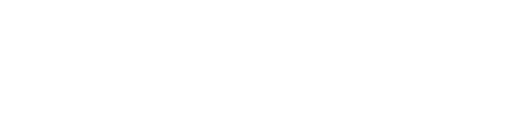
t = 0.00 s
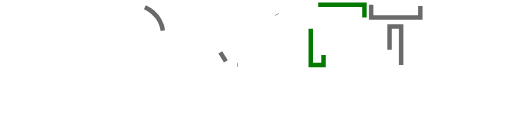
t = 0.53 s
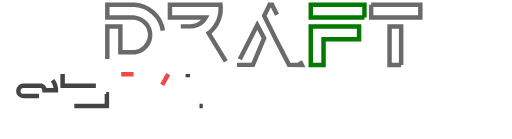
t = 1.05 s
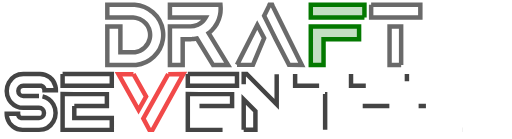
t = 1.58 s
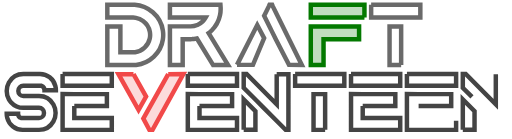
t = 2.10 s

The animated SVG that drew these frames (rendered in a browser with its animation timeline set to each time). Animation: 56 CSS @keyframes rules; one cycle of 2.10 s.

<!--?xml version="1.0" encoding="UTF-8"?-->

<svg width="100%" height="100%" viewBox="0 0 229 62" version="1.1" xmlns="http://www.w3.org/2000/svg" xmlns:xlink="http://www.w3.org/1999/xlink">
    <style>/***************************************************
 * Generated by SVG Artista on 3/7/2024, 2:08:12 PM
 * MIT license (https://opensource.org/licenses/MIT)
 * W. https://svgartista.net
 **************************************************/

@-webkit-keyframes animate-svg-stroke-1{0%{stroke-dashoffset:102.38060760498047px;stroke-dasharray:102.38060760498047px}100%{stroke-dashoffset:0;stroke-dasharray:102.38060760498047px}}@keyframes animate-svg-stroke-1{0%{stroke-dashoffset:102.38060760498047px;stroke-dasharray:102.38060760498047px}100%{stroke-dashoffset:0;stroke-dasharray:102.38060760498047px}}@-webkit-keyframes animate-svg-fill-1{0%{fill:transparent}100%{fill:rgb(255,255,255)}}@keyframes animate-svg-fill-1{0%{fill:transparent}100%{fill:rgb(255,255,255)}}.svg-elem-1{-webkit-animation:animate-svg-stroke-1 1s cubic-bezier(0.47,0,0.745,0.715) 0s both,animate-svg-fill-1 0.7s cubic-bezier(0.47,0,0.745,0.715) 0.8s both;animation:animate-svg-stroke-1 1s cubic-bezier(0.47,0,0.745,0.715) 0s both,animate-svg-fill-1 0.7s cubic-bezier(0.47,0,0.745,0.715) 0.8s both}@-webkit-keyframes animate-svg-stroke-2{0%{stroke-dashoffset:139.20928955078125px;stroke-dasharray:139.20928955078125px}100%{stroke-dashoffset:0;stroke-dasharray:139.20928955078125px}}@keyframes animate-svg-stroke-2{0%{stroke-dashoffset:139.20928955078125px;stroke-dasharray:139.20928955078125px}100%{stroke-dashoffset:0;stroke-dasharray:139.20928955078125px}}@-webkit-keyframes animate-svg-fill-2{0%{fill:transparent}100%{fill:rgb(3,121,0)}}@keyframes animate-svg-fill-2{0%{fill:transparent}100%{fill:rgb(3,121,0)}}.svg-elem-2{-webkit-animation:animate-svg-stroke-2 1s cubic-bezier(0.47,0,0.745,0.715) 0.12s both,animate-svg-fill-2 0.7s cubic-bezier(0.47,0,0.745,0.715) 0.9s both;animation:animate-svg-stroke-2 1s cubic-bezier(0.47,0,0.745,0.715) 0.12s both,animate-svg-fill-2 0.7s cubic-bezier(0.47,0,0.745,0.715) 0.9s both}@-webkit-keyframes animate-svg-stroke-3{0%{stroke-dashoffset:149.02687072753906px;stroke-dasharray:149.02687072753906px}100%{stroke-dashoffset:0;stroke-dasharray:149.02687072753906px}}@keyframes animate-svg-stroke-3{0%{stroke-dashoffset:149.02687072753906px;stroke-dasharray:149.02687072753906px}100%{stroke-dashoffset:0;stroke-dasharray:149.02687072753906px}}@-webkit-keyframes animate-svg-fill-3{0%{fill:transparent}100%{fill:rgb(255,255,255)}}@keyframes animate-svg-fill-3{0%{fill:transparent}100%{fill:rgb(255,255,255)}}.svg-elem-3{-webkit-animation:animate-svg-stroke-3 1s cubic-bezier(0.47,0,0.745,0.715) 0.24s both,animate-svg-fill-3 0.7s cubic-bezier(0.47,0,0.745,0.715) 1s both;animation:animate-svg-stroke-3 1s cubic-bezier(0.47,0,0.745,0.715) 0.24s both,animate-svg-fill-3 0.7s cubic-bezier(0.47,0,0.745,0.715) 1s both}@-webkit-keyframes animate-svg-stroke-4{0%{stroke-dashoffset:156.5128173828125px;stroke-dasharray:156.5128173828125px}100%{stroke-dashoffset:0;stroke-dasharray:156.5128173828125px}}@keyframes animate-svg-stroke-4{0%{stroke-dashoffset:156.5128173828125px;stroke-dasharray:156.5128173828125px}100%{stroke-dashoffset:0;stroke-dasharray:156.5128173828125px}}@-webkit-keyframes animate-svg-fill-4{0%{fill:transparent}100%{fill:rgb(255,255,255)}}@keyframes animate-svg-fill-4{0%{fill:transparent}100%{fill:rgb(255,255,255)}}.svg-elem-4{-webkit-animation:animate-svg-stroke-4 1s cubic-bezier(0.47,0,0.745,0.715) 0.36s both,animate-svg-fill-4 0.7s cubic-bezier(0.47,0,0.745,0.715) 1.1s both;animation:animate-svg-stroke-4 1s cubic-bezier(0.47,0,0.745,0.715) 0.36s both,animate-svg-fill-4 0.7s cubic-bezier(0.47,0,0.745,0.715) 1.1s both}@-webkit-keyframes animate-svg-stroke-5{0%{stroke-dashoffset:115.80638122558594px;stroke-dasharray:115.80638122558594px}100%{stroke-dashoffset:0;stroke-dasharray:115.80638122558594px}}@keyframes animate-svg-stroke-5{0%{stroke-dashoffset:115.80638122558594px;stroke-dasharray:115.80638122558594px}100%{stroke-dashoffset:0;stroke-dasharray:115.80638122558594px}}@-webkit-keyframes animate-svg-fill-5{0%{fill:transparent}100%{fill:rgb(255,255,255)}}@keyframes animate-svg-fill-5{0%{fill:transparent}100%{fill:rgb(255,255,255)}}.svg-elem-5{-webkit-animation:animate-svg-stroke-5 1s cubic-bezier(0.47,0,0.745,0.715) 0.48s both,animate-svg-fill-5 0.7s cubic-bezier(0.47,0,0.745,0.715) 1.2000000000000002s both;animation:animate-svg-stroke-5 1s cubic-bezier(0.47,0,0.745,0.715) 0.48s both,animate-svg-fill-5 0.7s cubic-bezier(0.47,0,0.745,0.715) 1.2000000000000002s both}@-webkit-keyframes animate-svg-stroke-6{0%{stroke-dashoffset:145.99363708496094px;stroke-dasharray:145.99363708496094px}100%{stroke-dashoffset:0;stroke-dasharray:145.99363708496094px}}@keyframes animate-svg-stroke-6{0%{stroke-dashoffset:145.99363708496094px;stroke-dasharray:145.99363708496094px}100%{stroke-dashoffset:0;stroke-dasharray:145.99363708496094px}}@-webkit-keyframes animate-svg-fill-6{0%{fill:transparent}100%{fill:rgb(255,255,255)}}@keyframes animate-svg-fill-6{0%{fill:transparent}100%{fill:rgb(255,255,255)}}.svg-elem-6{-webkit-animation:animate-svg-stroke-6 1s cubic-bezier(0.47,0,0.745,0.715) 0.6s both,animate-svg-fill-6 0.7s cubic-bezier(0.47,0,0.745,0.715) 1.3s both;animation:animate-svg-stroke-6 1s cubic-bezier(0.47,0,0.745,0.715) 0.6s both,animate-svg-fill-6 0.7s cubic-bezier(0.47,0,0.745,0.715) 1.3s both}@-webkit-keyframes animate-svg-stroke-7{0%{stroke-dashoffset:161.7784423828125px;stroke-dasharray:161.7784423828125px}100%{stroke-dashoffset:0;stroke-dasharray:161.7784423828125px}}@keyframes animate-svg-stroke-7{0%{stroke-dashoffset:161.7784423828125px;stroke-dasharray:161.7784423828125px}100%{stroke-dashoffset:0;stroke-dasharray:161.7784423828125px}}@-webkit-keyframes animate-svg-fill-7{0%{fill:transparent}100%{fill:rgb(255,255,255)}}@keyframes animate-svg-fill-7{0%{fill:transparent}100%{fill:rgb(255,255,255)}}.svg-elem-7{-webkit-animation:animate-svg-stroke-7 1s cubic-bezier(0.47,0,0.745,0.715) 0.72s both,animate-svg-fill-7 0.7s cubic-bezier(0.47,0,0.745,0.715) 1.4000000000000001s both;animation:animate-svg-stroke-7 1s cubic-bezier(0.47,0,0.745,0.715) 0.72s both,animate-svg-fill-7 0.7s cubic-bezier(0.47,0,0.745,0.715) 1.4000000000000001s both}@-webkit-keyframes animate-svg-stroke-8{0%{stroke-dashoffset:110.74073028564453px;stroke-dasharray:110.74073028564453px}100%{stroke-dashoffset:0;stroke-dasharray:110.74073028564453px}}@keyframes animate-svg-stroke-8{0%{stroke-dashoffset:110.74073028564453px;stroke-dasharray:110.74073028564453px}100%{stroke-dashoffset:0;stroke-dasharray:110.74073028564453px}}@-webkit-keyframes animate-svg-fill-8{0%{fill:transparent}100%{fill:rgb(241,73,73)}}@keyframes animate-svg-fill-8{0%{fill:transparent}100%{fill:rgb(241,73,73)}}.svg-elem-8{-webkit-animation:animate-svg-stroke-8 1s cubic-bezier(0.47,0,0.745,0.715) 0.84s both,animate-svg-fill-8 0.7s cubic-bezier(0.47,0,0.745,0.715) 1.5s both;animation:animate-svg-stroke-8 1s cubic-bezier(0.47,0,0.745,0.715) 0.84s both,animate-svg-fill-8 0.7s cubic-bezier(0.47,0,0.745,0.715) 1.5s both}@-webkit-keyframes animate-svg-stroke-9{0%{stroke-dashoffset:161.77842712402344px;stroke-dasharray:161.77842712402344px}100%{stroke-dashoffset:0;stroke-dasharray:161.77842712402344px}}@keyframes animate-svg-stroke-9{0%{stroke-dashoffset:161.77842712402344px;stroke-dasharray:161.77842712402344px}100%{stroke-dashoffset:0;stroke-dasharray:161.77842712402344px}}@-webkit-keyframes animate-svg-fill-9{0%{fill:transparent}100%{fill:rgb(255,255,255)}}@keyframes animate-svg-fill-9{0%{fill:transparent}100%{fill:rgb(255,255,255)}}.svg-elem-9{-webkit-animation:animate-svg-stroke-9 1s cubic-bezier(0.47,0,0.745,0.715) 0.96s both,animate-svg-fill-9 0.7s cubic-bezier(0.47,0,0.745,0.715) 1.6s both;animation:animate-svg-stroke-9 1s cubic-bezier(0.47,0,0.745,0.715) 0.96s both,animate-svg-fill-9 0.7s cubic-bezier(0.47,0,0.745,0.715) 1.6s both}@-webkit-keyframes animate-svg-stroke-10{0%{stroke-dashoffset:134.52169799804688px;stroke-dasharray:134.52169799804688px}100%{stroke-dashoffset:0;stroke-dasharray:134.52169799804688px}}@keyframes animate-svg-stroke-10{0%{stroke-dashoffset:134.52169799804688px;stroke-dasharray:134.52169799804688px}100%{stroke-dashoffset:0;stroke-dasharray:134.52169799804688px}}@-webkit-keyframes animate-svg-fill-10{0%{fill:transparent}100%{fill:rgb(255,255,255)}}@keyframes animate-svg-fill-10{0%{fill:transparent}100%{fill:rgb(255,255,255)}}.svg-elem-10{-webkit-animation:animate-svg-stroke-10 1s cubic-bezier(0.47,0,0.745,0.715) 1.08s both,animate-svg-fill-10 0.7s cubic-bezier(0.47,0,0.745,0.715) 1.7000000000000002s both;animation:animate-svg-stroke-10 1s cubic-bezier(0.47,0,0.745,0.715) 1.08s both,animate-svg-fill-10 0.7s cubic-bezier(0.47,0,0.745,0.715) 1.7000000000000002s both}@-webkit-keyframes animate-svg-stroke-11{0%{stroke-dashoffset:98.97185516357422px;stroke-dasharray:98.97185516357422px}100%{stroke-dashoffset:0;stroke-dasharray:98.97185516357422px}}@keyframes animate-svg-stroke-11{0%{stroke-dashoffset:98.97185516357422px;stroke-dasharray:98.97185516357422px}100%{stroke-dashoffset:0;stroke-dasharray:98.97185516357422px}}@-webkit-keyframes animate-svg-fill-11{0%{fill:transparent}100%{fill:rgb(255,255,255)}}@keyframes animate-svg-fill-11{0%{fill:transparent}100%{fill:rgb(255,255,255)}}.svg-elem-11{-webkit-animation:animate-svg-stroke-11 1s cubic-bezier(0.47,0,0.745,0.715) 1.2s both,animate-svg-fill-11 0.7s cubic-bezier(0.47,0,0.745,0.715) 1.8s both;animation:animate-svg-stroke-11 1s cubic-bezier(0.47,0,0.745,0.715) 1.2s both,animate-svg-fill-11 0.7s cubic-bezier(0.47,0,0.745,0.715) 1.8s both}@-webkit-keyframes animate-svg-stroke-12{0%{stroke-dashoffset:161.7784423828125px;stroke-dasharray:161.7784423828125px}100%{stroke-dashoffset:0;stroke-dasharray:161.7784423828125px}}@keyframes animate-svg-stroke-12{0%{stroke-dashoffset:161.7784423828125px;stroke-dasharray:161.7784423828125px}100%{stroke-dashoffset:0;stroke-dasharray:161.7784423828125px}}@-webkit-keyframes animate-svg-fill-12{0%{fill:transparent}100%{fill:rgb(255,255,255)}}@keyframes animate-svg-fill-12{0%{fill:transparent}100%{fill:rgb(255,255,255)}}.svg-elem-12{-webkit-animation:animate-svg-stroke-12 1s cubic-bezier(0.47,0,0.745,0.715) 1.3199999999999998s both,animate-svg-fill-12 0.7s cubic-bezier(0.47,0,0.745,0.715) 1.9000000000000001s both;animation:animate-svg-stroke-12 1s cubic-bezier(0.47,0,0.745,0.715) 1.3199999999999998s both,animate-svg-fill-12 0.7s cubic-bezier(0.47,0,0.745,0.715) 1.9000000000000001s both}@-webkit-keyframes animate-svg-stroke-13{0%{stroke-dashoffset:161.7784423828125px;stroke-dasharray:161.7784423828125px}100%{stroke-dashoffset:0;stroke-dasharray:161.7784423828125px}}@keyframes animate-svg-stroke-13{0%{stroke-dashoffset:161.7784423828125px;stroke-dasharray:161.7784423828125px}100%{stroke-dashoffset:0;stroke-dasharray:161.7784423828125px}}@-webkit-keyframes animate-svg-fill-13{0%{fill:transparent}100%{fill:rgb(255,255,255)}}@keyframes animate-svg-fill-13{0%{fill:transparent}100%{fill:rgb(255,255,255)}}.svg-elem-13{-webkit-animation:animate-svg-stroke-13 1s cubic-bezier(0.47,0,0.745,0.715) 1.44s both,animate-svg-fill-13 0.7s cubic-bezier(0.47,0,0.745,0.715) 2s both;animation:animate-svg-stroke-13 1s cubic-bezier(0.47,0,0.745,0.715) 1.44s both,animate-svg-fill-13 0.7s cubic-bezier(0.47,0,0.745,0.715) 2s both}@-webkit-keyframes animate-svg-stroke-14{0%{stroke-dashoffset:134.5216827392578px;stroke-dasharray:134.5216827392578px}100%{stroke-dashoffset:0;stroke-dasharray:134.5216827392578px}}@keyframes animate-svg-stroke-14{0%{stroke-dashoffset:134.5216827392578px;stroke-dasharray:134.5216827392578px}100%{stroke-dashoffset:0;stroke-dasharray:134.5216827392578px}}@-webkit-keyframes animate-svg-fill-14{0%{fill:transparent}100%{fill:rgb(255,255,255)}}@keyframes animate-svg-fill-14{0%{fill:transparent}100%{fill:rgb(255,255,255)}}.svg-elem-14{-webkit-animation:animate-svg-stroke-14 1s cubic-bezier(0.47,0,0.745,0.715) 1.56s both,animate-svg-fill-14 0.7s cubic-bezier(0.47,0,0.745,0.715) 2.1s both;animation:animate-svg-stroke-14 1s cubic-bezier(0.47,0,0.745,0.715) 1.56s both,animate-svg-fill-14 0.7s cubic-bezier(0.47,0,0.745,0.715) 2.1s both}</style>
    <title>frederick-number-logo-final-@2x</title>
    <g id="frederick-number-logo-final" stroke="none" stroke-width="1" fill="none" fill-rule="evenodd">
        <g id="Text-Draft" transform="translate(48, 2)" fill-rule="nonzero" stroke-width="2">
            <path d="M131.420486,27 L131.420486,9.73237748 L126.232572,9.73237748 L126.232572,27 L131.420486,27 Z M118,0 L118,5.73476691 L126.232572,5.73476691 L131.420486,5.73476691 L140,5.73476691 L140,0 L118,0 Z" id="Letter-T" stroke="#6A6A6A" fill="#FFFFFF" class="svg-elem-1"></path>
            <path d="M91,10.807646 L91,15.4671444 L91.0011886,15.4671444 L91.0011886,27 L96.705853,27 L96.705853,15.4671444 L112.604041,15.4671444 L112.604041,9.73237748 L91.0011886,9.73237748 L91,10.807646 Z M115,5.73476691 L115,0 L91.0011886,0 L91.0011886,5.73476691 L115,5.73476691 Z" id="Shape" stroke="#037900" fill-opacity="0.25" fill="#037900" class="svg-elem-2"></path>
            <path d="M24.8624037,11.6398682 C24.4069945,8.46677046 22.8021047,5.54097338 20.3424093,3.40486746 C18.0860654,1.44318624 15.239151,0.267611252 12.2473338,0.0442037194 L0,0 L0,5.74765525 L11.5678729,5.74765525 C11.9794458,5.76677047 12.3849308,5.81575267 12.7831088,5.89460186 C13.9435491,6.1263716 15.0358002,6.60902633 15.9916717,7.32106184 C17.5490727,8.47871702 18.6169702,10.1429206 18.9993186,12.0042478 C19.1028209,12.5084067 19.1551806,13.0280971 19.1551806,13.5489816 C19.1551806,14.0877872 19.0979504,14.6289817 18.9859244,15.1570349 C18.3076816,18.3253535 15.6738595,20.772079 12.4202431,21.2654867 L5.84482051,21.2654867 L5.84482051,9.74508776 L0,9.74508776 L0,27 L12.813551,27 L12.8793052,26.9916372 C19.028543,26.2592923 23.951586,21.5474334 24.852662,15.5333624 C24.9500754,14.883451 25,14.2156192 25,13.5489822 C25,12.9062389 24.9537282,12.2634956 24.862403,11.6398676 L24.8624037,11.6398682 Z" id="Path" stroke="#6A6A6A" fill="#FFFFFF" class="svg-elem-3"></path>
            <path d="M53.0078715,25.3687261 L45.312319,12.7296427 C45.3587132,12.6950868 45.4039185,12.6605316 45.4479341,12.6259757 L45.477674,12.6033359 C45.5097931,12.5795044 45.5419123,12.5544812 45.5728417,12.529458 C45.6299428,12.4841777 45.6870439,12.4377064 45.742955,12.391235 C45.8202794,12.3280816 45.8952245,12.2661192 45.96898,12.2041568 C45.9784968,12.1946241 45.9892037,12.1862831 45.9987205,12.177942 C46.0570109,12.1278956 46.1153016,12.075466 46.1735923,12.024228 C46.3413266,11.8752806 46.5114398,11.7168006 46.6886903,11.5416384 C48.5397153,9.71256373 49.8137819,7.40804891 50.3740851,4.87951722 C50.5858347,3.92744516 50.6940886,2.9408172 50.6940886,1.94823214 C50.6940886,1.63603805 50.6833821,1.31550353 50.6607798,0.997351735 L50.5905926,0 L28,0 L28,5.71839014 L40.2327046,5.71839014 L40.2327046,5.71958181 L44.0073204,5.71958181 C43.6516288,6.35946043 43.2019581,6.95048372 42.6773426,7.47001256 C41.9873718,8.1527875 41.1927157,8.69138112 40.314788,9.07268639 C40.2874274,9.08460245 40.2600662,9.09651787 40.232706,9.10724226 C39.2881596,9.50403859 38.281754,9.70541559 37.2384705,9.70541559 L28,9.70541559 L28,27 L33.7101027,27 L33.7101027,15.4249968 L37.2384705,15.4249968 C37.3276907,15.4249968 37.415722,15.4238051 37.5049422,15.4226135 L37.5120798,15.4226135 L37.5227863,15.4214218 L37.5894042,15.4202301 L37.6536425,15.4178468 L37.6619697,15.4178468 C37.7321569,15.4154634 37.8011541,15.4130807 37.8701513,15.4095057 C37.9022705,15.4095057 37.929631,15.4071224 37.9498543,15.4059307 C38.0378849,15.4011646 38.1259155,15.396398 38.2127567,15.3904403 L38.2710475,15.3904403 L38.3150631,15.3820992 C38.4042833,15.3749498 38.4982621,15.3666088 38.6017581,15.3558844 C38.690978,15.3475433 38.7813878,15.3368189 38.8717977,15.3260945 C38.9110547,15.3213285 38.9503114,15.3165618 38.9883792,15.3106041 C39.0752204,15.3010714 39.1608717,15.2879643 39.2465226,15.2748571 L39.2572294,15.2736655 C39.2893486,15.2688994 39.3226574,15.2641327 39.3547769,15.258175 C39.429722,15.2474506 39.4975295,15.2355346 39.5581992,15.2248102 C39.7295028,15.195021 39.9067536,15.1616568 40.0816254,15.1235259 L46.9991769,26.485236 L47.3120425,27 L54,27 L53.0078715,25.3687261 Z" id="Path" stroke="#6A6A6A" fill="#FFFFFF" class="svg-elem-4"></path>
            <path d="M58,26.9296947 L65.1413965,26.9296947 L70.1367159,15.0140104 L67.0535638,9.13164337 L58,26.9296947 Z M75.8776927,4.48246986 L73.9280017,0.550342745 L73.7068517,0 L72.5634166,0 L72.3343328,0.552557569 L70.3856337,4.48246986 L70.1466332,4.96526568 L70.1367159,4.98519792 L73.1316632,10.9880312 L73.2189329,11.1640964 L75.4086162,15.5801268 L81.2502441,26.9296947 L87,27 L75.8776927,4.48246986 Z" id="Shape" stroke="#6A6A6A" fill="#FFFFFF" class="svg-elem-5"></path>
        </g>
        <g id="Text-Seventeen" transform="translate(3, 33)" fill-rule="nonzero" stroke-width="2">
            <path d="M14.451108,9.8460719 L7.4221566,9.8460719 C6.19596274,9.8460719 5.19940908,8.82762734 5.19940908,7.57696407 C5.19940908,6.3263008 6.19596274,5.3078562 7.4221566,5.3078562 L15.5592321,5.3078562 C16.3434766,5.58209567 16.9089121,6.34288848 16.9089121,7.23637721 L22,7.23637721 C22,6.56847187 21.9111769,5.92157719 21.7454458,5.3078562 C20.9189564,2.24809833 18.1730183,0 14.9125554,0 L7.4221566,0 C4.76612489,0 2.29640566,1.46297775 0.974888988,3.81833891 C0.336878068,4.95731639 0,6.25663516 0,7.57696407 C0,8.89729294 0.336878634,10.1966117 0.974888988,11.3355892 C1.26193963,11.8475762 1.60315086,12.3164371 1.98877419,12.7377478 C3.37744982,14.2571217 5.34239331,15.1539281 7.42215717,15.1539281 L14.4511085,15.1539281 C15.6762191,15.1539281 16.6738555,16.1723727 16.6738555,17.423036 C16.6738555,18.6736992 15.6762191,19.6921438 14.4511085,19.6921438 L6.44076843,19.6921438 C5.65652396,19.4179043 5.09108846,18.6571115 5.09108846,17.7636228 L0,17.7636228 C0,18.4315281 0.0888236451,19.0784228 0.254554734,19.6921438 C1.08104416,22.7519017 3.82698226,25 7.08744513,25 L14.4511085,25 C17.1060569,25 19.5757767,23.5370222 20.8972928,21.1816611 C21.5353038,20.0426836 21.8732651,18.7433648 21.8732651,17.423036 C21.8732651,16.1027071 21.5353038,14.8033883 20.8972928,13.6644108 C19.5757762,11.3090497 17.1060569,9.8460719 14.4511085,9.8460719 L14.451108,9.8460719 Z" id="Letter-S" stroke="#444444" fill="#FFFFFF" class="svg-elem-6"></path>
            <path d="M25.0010896,0 L25,0.995619018 L25,5.30996925 L47,5.30996925 L47,0 L25.0010896,0 Z M30.2306243,14.3214303 L44.805774,14.3214303 L44.805774,9.01146102 L30.2306243,9.01146102 L25.0010896,8.97827353 L25.0010896,19.6900308 L25,20.6856498 L25,25 L47,25 L47,19.6900308 L30.2306249,19.6900308 L30.2306243,14.3214303 Z" id="Letter-E" stroke="#444444" fill="#FFFFFF" class="svg-elem-7"></path>
            <path d="M56.7070686,0.0801059913 L50,0.0801059913 L58.9776674,16.1310669 L62.3433346,10.1122336 L56.7070686,0.0801059913 Z M72.2436247,0.0801065668 L61.1023148,19.9304633 L63.7985117,25 L65.2390829,25 L79,0 L72.2436247,0.0801065668 Z" id="Letter-V" stroke="#F14949" fill-opacity="0.25" fill="#F14949" class="svg-elem-8"></path>
            <path d="M81.0010893,0 L81,0.995619018 L81,5.30996925 L103,5.30996925 L103,0 L81.0010893,0 Z M86.230624,14.3214303 L100.805774,14.3214303 L100.805774,9.01146102 L86.230624,9.01146102 L81.0010893,8.97827353 L81.0010893,19.6900308 L81,20.6856498 L81,25 L103,25 L103,19.6900308 L86.2306247,19.6900308 L86.230624,14.3214303 Z" id="Letter-E" stroke="#444444" fill="#FFFFFF" class="svg-elem-9"></path>
            <path d="M106,24.9670488 L111.242464,24.9670488 L111.242464,16.6183386 L106,11.3472608 L106,24.9670488 Z M120.757537,0.135099835 L120.757537,13.5319187 L107.301879,0 L106.001092,0 L106.001092,0.638152959 L106,3.00733709 L106,6.14977343 L111.242464,11.4208513 L114.831367,15.0300953 L121.044779,21.2776241 L124.746177,25 L126,25 L126,0.135099835 L120.757537,0.135099835 Z" id="Letter-N" stroke="#444444" fill="#FFFFFF" class="svg-elem-10"></path>
            <path d="M142.420486,25 L142.420486,9.01376378 L137.232572,9.01376378 L137.232572,25 L142.420486,25 Z M129,0 L129,5.31067416 L137.232572,5.31067416 L137.232572,5.31178063 L142.420486,5.31178063 L142.420486,5.31067416 L151,5.31067416 L151,0 L129,0 Z" id="Letter-T" stroke="#444444" fill="#FFFFFF" class="svg-elem-11"></path>
            <path d="M154.00109,0 L154,0.995619018 L154,5.30996925 L176,5.30996925 L176,0 L154.00109,0 Z M159.230624,14.3214303 L173.805774,14.3214303 L173.805774,9.01146102 L159.230624,9.01146102 L154.00109,8.97827353 L154.00109,19.6900308 L154,20.6856498 L154,25 L176,25 L176,19.6900308 L159.230625,19.6900308 L159.230624,14.3214303 Z" id="Letter-E" stroke="#444444" fill="#FFFFFF" class="svg-elem-12"></path>
            <path d="M179.00109,0 L179,0.995619018 L179,5.30996925 L201,5.30996925 L201,0 L179.00109,0 Z M184.230624,14.3214303 L198.805774,14.3214303 L198.805774,9.01146102 L184.230624,9.01146102 L179.00109,8.97827353 L179.00109,19.6900308 L179,20.6856498 L179,25 L201,25 L201,19.6900308 L184.230625,19.6900308 L184.230624,14.3214303 Z" id="Letter-E" stroke="#444444" fill="#FFFFFF" class="svg-elem-13"></path>
            <path d="M204,24.9670488 L209.242464,24.9670488 L209.242464,16.6183386 L204,11.3472608 L204,24.9670488 Z M218.757537,0.135099835 L218.757537,13.5319187 L205.301879,0 L204.001092,0 L204.001092,0.638152959 L204,3.00733709 L204,6.14977343 L209.242464,11.4208513 L212.831367,15.0300953 L219.044779,21.2776241 L222.746177,25 L224,25 L224,0.135099835 L218.757537,0.135099835 Z" id="Letter-N" stroke="#444444" fill="#FFFFFF" class="svg-elem-14"></path>
        </g>
    </g>
</svg>